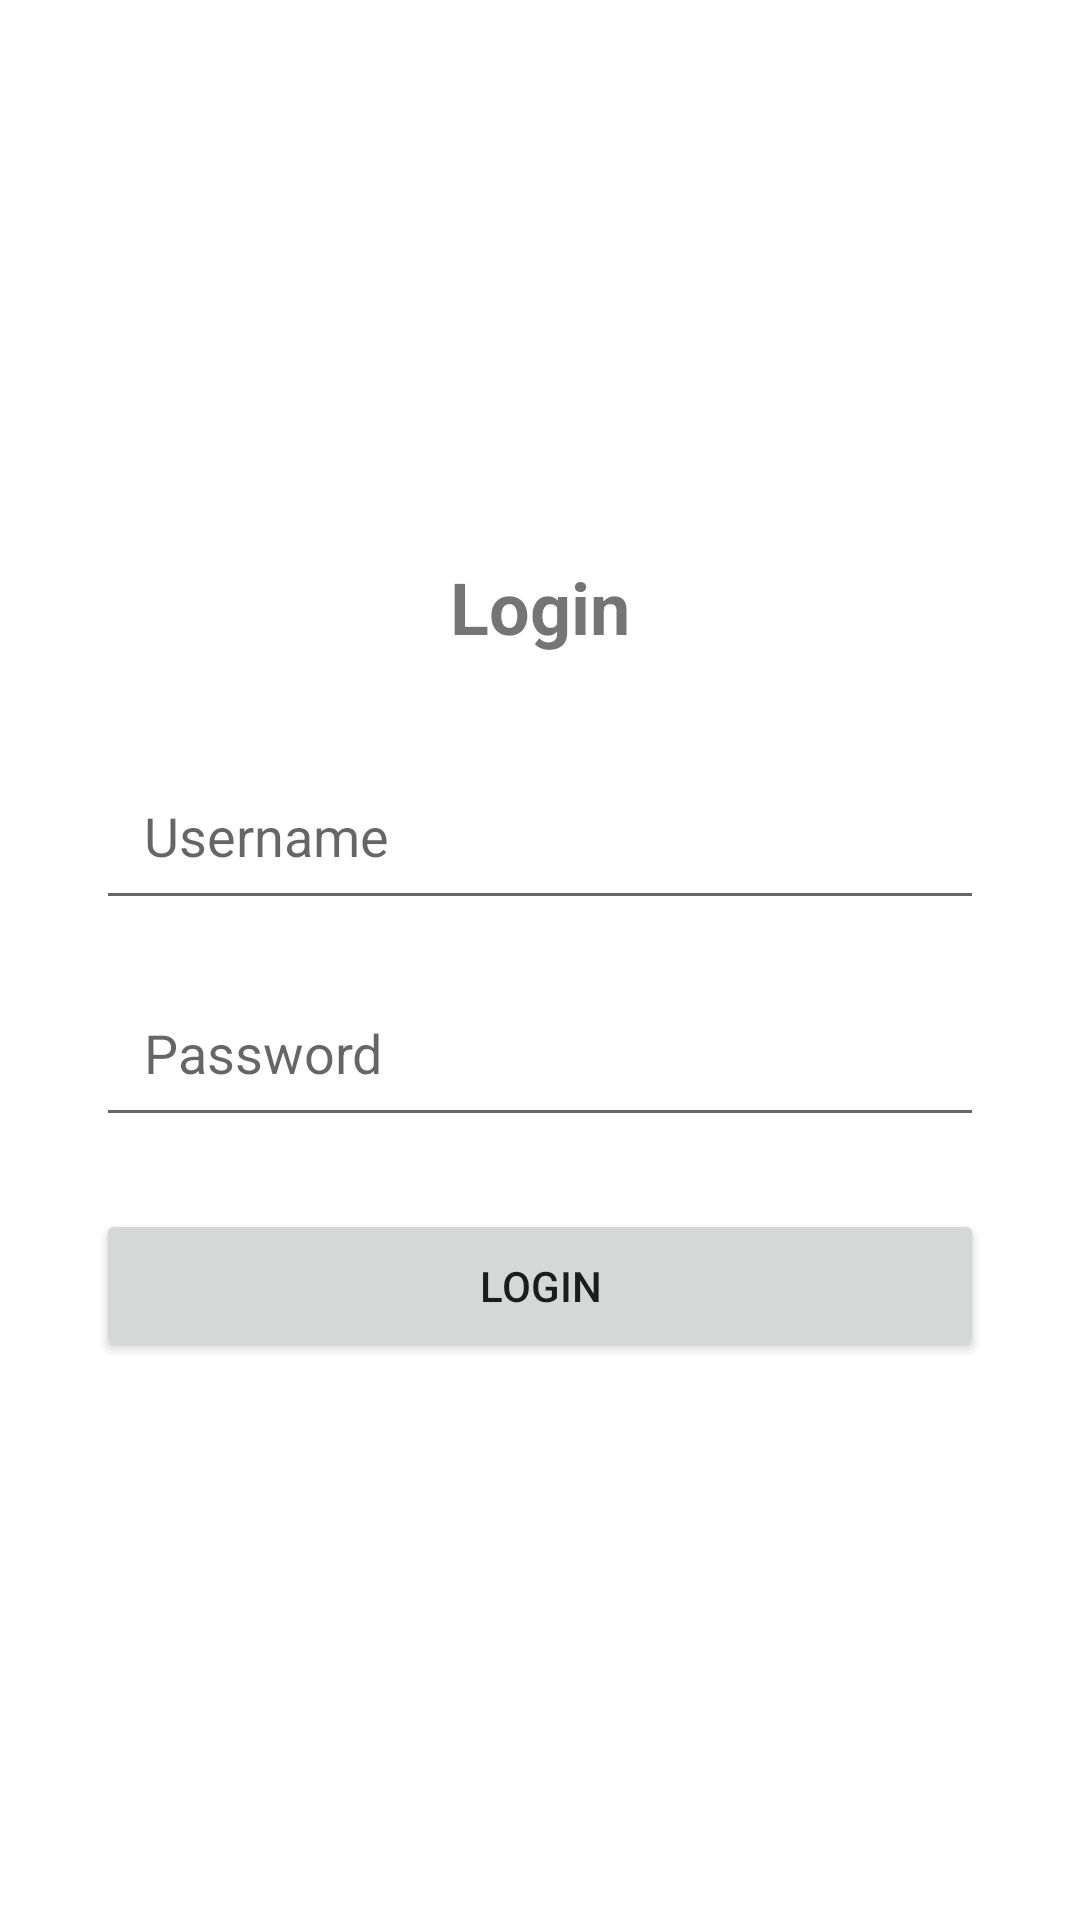

The Android layout XML behind this screen, and the referenced resources:
<!-- AndroidManifest.xml: application theme AppTheme -->
<!-- res/layout/activity_login.xml -->
<?xml version="1.0" encoding="utf-8"?>
<LinearLayout xmlns:android="http://schemas.android.com/apk/res/android"
    android:layout_width="match_parent"
    android:layout_height="match_parent"
    android:orientation="vertical"
    android:padding="32dp"
    android:gravity="center">

    <TextView
        android:layout_width="wrap_content"
        android:layout_height="wrap_content"
        android:text="@string/login"
        android:textSize="24sp"
        android:textStyle="bold"
        android:layout_marginBottom="32dp"/>

    <EditText
        android:id="@+id/etUsername"
        android:layout_width="match_parent"
        android:layout_height="wrap_content"
        android:hint="@string/username"
        android:inputType="text"
        android:padding="16dp"
        android:layout_marginBottom="16dp"/>

    <EditText
        android:id="@+id/etPassword"
        android:layout_width="match_parent"
        android:layout_height="wrap_content"
        android:hint="@string/password"
        android:inputType="textPassword"
        android:padding="16dp"
        android:layout_marginBottom="24dp"/>

    <Button
        android:id="@+id/btnLogin"
        android:layout_width="match_parent"
        android:layout_height="wrap_content"
        android:text="@string/login"
        android:padding="16dp"/>

</LinearLayout>
<!-- resources referenced by this layout -->
<resources>
  <string name="login">Login</string>
  <string name="password">Password</string>
  <string name="username">Username</string>
  <style name="AppTheme" parent="Theme.MaterialComponents.DayNight.NoActionBar">
          <item name="colorPrimary">@color/colorPrimary</item>
          <item name="colorPrimaryDark">@color/colorPrimaryDark</item>
          <item name="colorAccent">@color/colorAccent</item>
      </style>
  <color name="colorPrimary">#FF6200EE</color>
  <color name="colorPrimaryDark">#FF3700B3</color>
  <color name="colorAccent">#FF03DAC5</color>
</resources>
